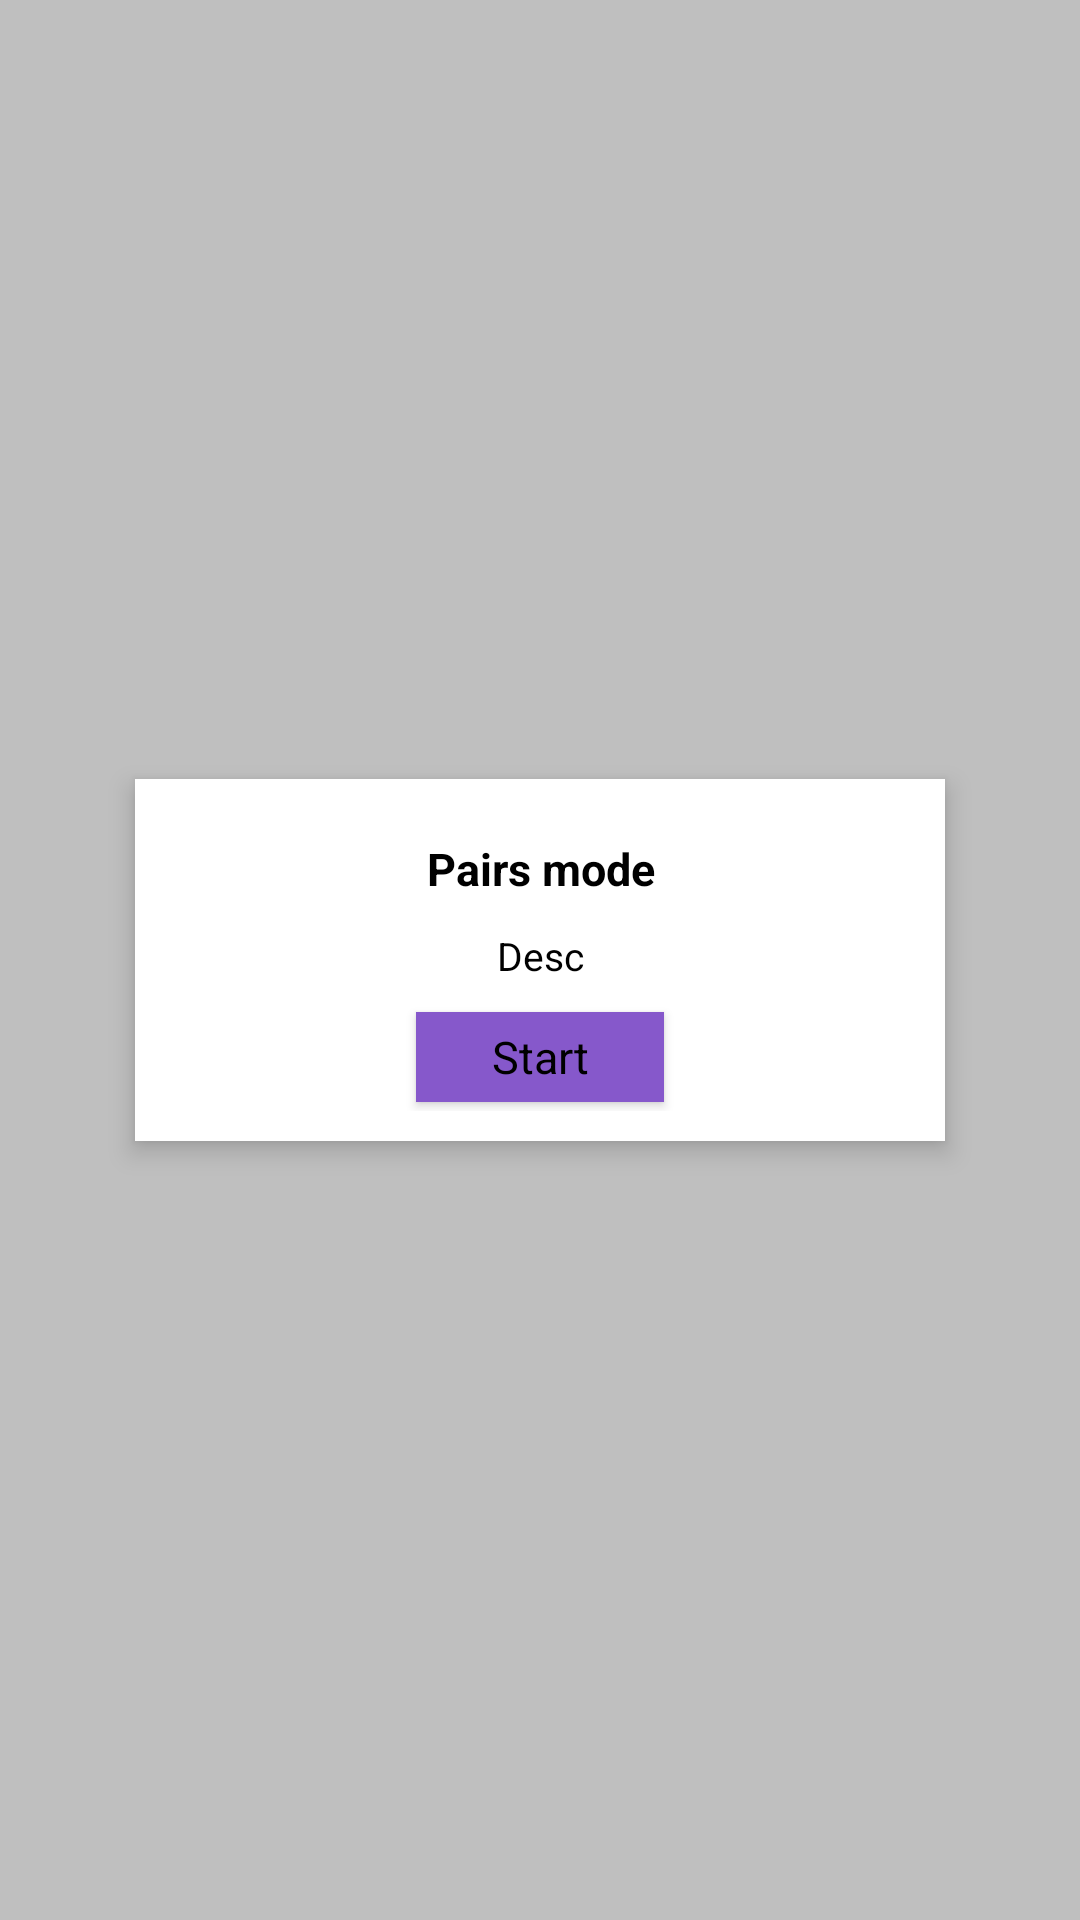

The Android layout XML behind this screen, and the referenced resources:
<!-- AndroidManifest.xml: application theme Theme.AstraQuiz -->
<!-- res/layout/dialog_start.xml -->
<?xml version="1.0" encoding="utf-8"?>
<androidx.constraintlayout.widget.ConstraintLayout xmlns:android="http://schemas.android.com/apk/res/android"
    xmlns:app="http://schemas.android.com/apk/res-auto"
    xmlns:tools="http://schemas.android.com/tools"
    android:layout_width="match_parent"
    android:layout_height="match_parent"
    android:background="@color/black25">

    <LinearLayout
        android:id="@+id/linear_dialog"
        android:layout_width="270dp"
        android:layout_height="wrap_content"
        android:background="@drawable/item_white"
        android:elevation="5dp"
        android:gravity="center"
        android:orientation="vertical"
        android:padding="10dp"
        app:layout_constraintBottom_toBottomOf="parent"
        app:layout_constraintEnd_toEndOf="parent"
        app:layout_constraintStart_toStartOf="parent"
        app:layout_constraintTop_toTopOf="parent">

        <TextView
            android:id="@+id/text_level"
            android:layout_width="match_parent"
            android:layout_height="40dp"
            android:gravity="center"
            android:text="Pairs mode"
            android:textColor="@color/black"
            android:textSize="15dp"
            android:textStyle="bold" />

        <TextView
            android:id="@+id/text_desc"
            android:layout_width="match_parent"
            android:layout_height="wrap_content"
            android:gravity="center"
            android:text="Desc"
            android:textColor="@color/black"
            android:textSize="13dp" />

        <TextView
            android:id="@+id/start"
            android:layout_width="wrap_content"
            android:layout_height="30dp"
            android:layout_marginTop="10dp"
            android:layout_marginBottom="3dp"
            android:background="@color/main_color"
            android:elevation="2dp"
            android:gravity="center"
            android:paddingHorizontal="25dp"
            android:text="Start"
            android:textColor="@color/black"
            android:textSize="15dp"
            tools:ignore="TouchTargetSizeCheck" />

    </LinearLayout>
</androidx.constraintlayout.widget.ConstraintLayout>
<!-- resources referenced by this layout -->
<resources>
  <color name="black">#FF000000</color>
  <color name="black25">#40000000</color>
  <color name="main_color">#8658CB</color>
  <!-- drawable item_white (drawable) -->
  <?xml version="1.0" encoding="utf-8"?>
  <shape xmlns:android="http://schemas.android.com/apk/res/android">
      <solid android:color="@color/white"></solid>
      <corners android:radius="@dimen/_10sdp"></corners>
  </shape>
  <style name="Theme.AstraQuiz" parent="Theme.MaterialComponents.DayNight.NoActionBar">
          
          <item name="colorPrimary">@color/purple_500</item>
          <item name="colorPrimaryVariant">@color/main_color</item>
          <item name="colorOnPrimary">@color/white</item>
          
          <item name="colorSecondary">@color/teal_200</item>
          <item name="colorSecondaryVariant">@color/teal_700</item>
          <item name="colorOnSecondary">@color/black</item>
          
          <item name="android:statusBarColor" tools:targetApi="l">?attr/colorPrimaryVariant</item>
          
      </style>
  <color name="white">#FFFFFFFF</color>
  <color name="purple_500">#FF6200EE</color>
  <color name="teal_200">#FF03DAC5</color>
  <color name="teal_700">#FF018786</color>
</resources>
